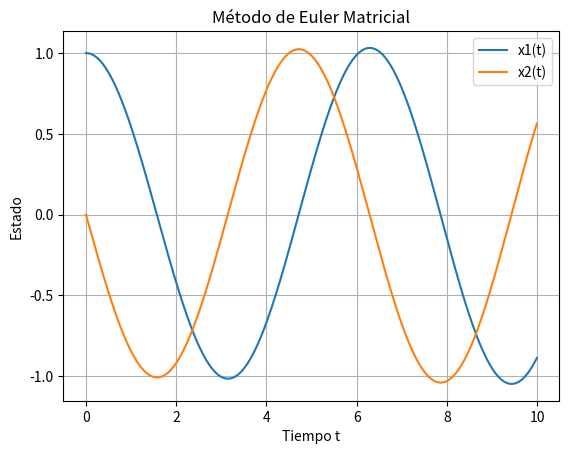

Write Python code to recreate this figure.
#El método de Euler matricial es una extensión del método de Euler para resolver sistemas de ecuaciones diferenciales ordinarias (EDOs) que pueden representarse en forma matricial.
#El siguiente código es el método de Euler matricial en Python para resolver un sistema de ecuaciones diferenciales lineales acopladas.
#Este código resolverá el sistema de ecuaciones diferenciales y te mostrará la evolución de 
#𝑥1(𝑡) y 𝑥2(𝑡) con el tiempo. En este ejemplo, dado que la matriz 𝐴 representa un sistema oscilatorio (como un oscilador armónico simple), deberías observar un comportamiento oscilatorio en las gráficas.
#Se Puede ajustar la matriz 𝐴, el vector 𝑏, y las condiciones iniciales para adaptarlo a otros sistemas de ecuaciones diferenciales que desees resolver.
import numpy as np
import matplotlib.pyplot as plt

# Parámetros del problema
A = np.array([[0, 1], [-1, 0]])  # Matriz A
b = np.array([0, 0])  # Vector b

# Condiciones iniciales
X0 = np.array([1, 0])  # Estado inicial [x1(0), x2(0)]

# Parámetros de integración
h = 0.01  # Paso de integración
Tfin = 10  # Tiempo final de simulación
N = int(Tfin / h)  # Número de pasos

# Inicialización de las matrices para almacenar resultados
X = np.zeros((N, 2))  # Matriz para almacenar los valores de [x1(t), x2(t)]
t = np.zeros(N)  # Vector de tiempo

# Condición inicial
X[0, :] = X0

# Método de Euler matricial
for k in range(N - 1):
    t[k + 1] = t[k] + h
    X[k + 1, :] = X[k, :] + h * (A @ X[k, :] + b)

# Gráfica de resultados
plt.plot(t, X[:, 0], label='x1(t)')
plt.plot(t, X[:, 1], label='x2(t)')
plt.xlabel('Tiempo t')
plt.ylabel('Estado')
plt.legend()
plt.title('Método de Euler Matricial')
plt.grid()
plt.show()
